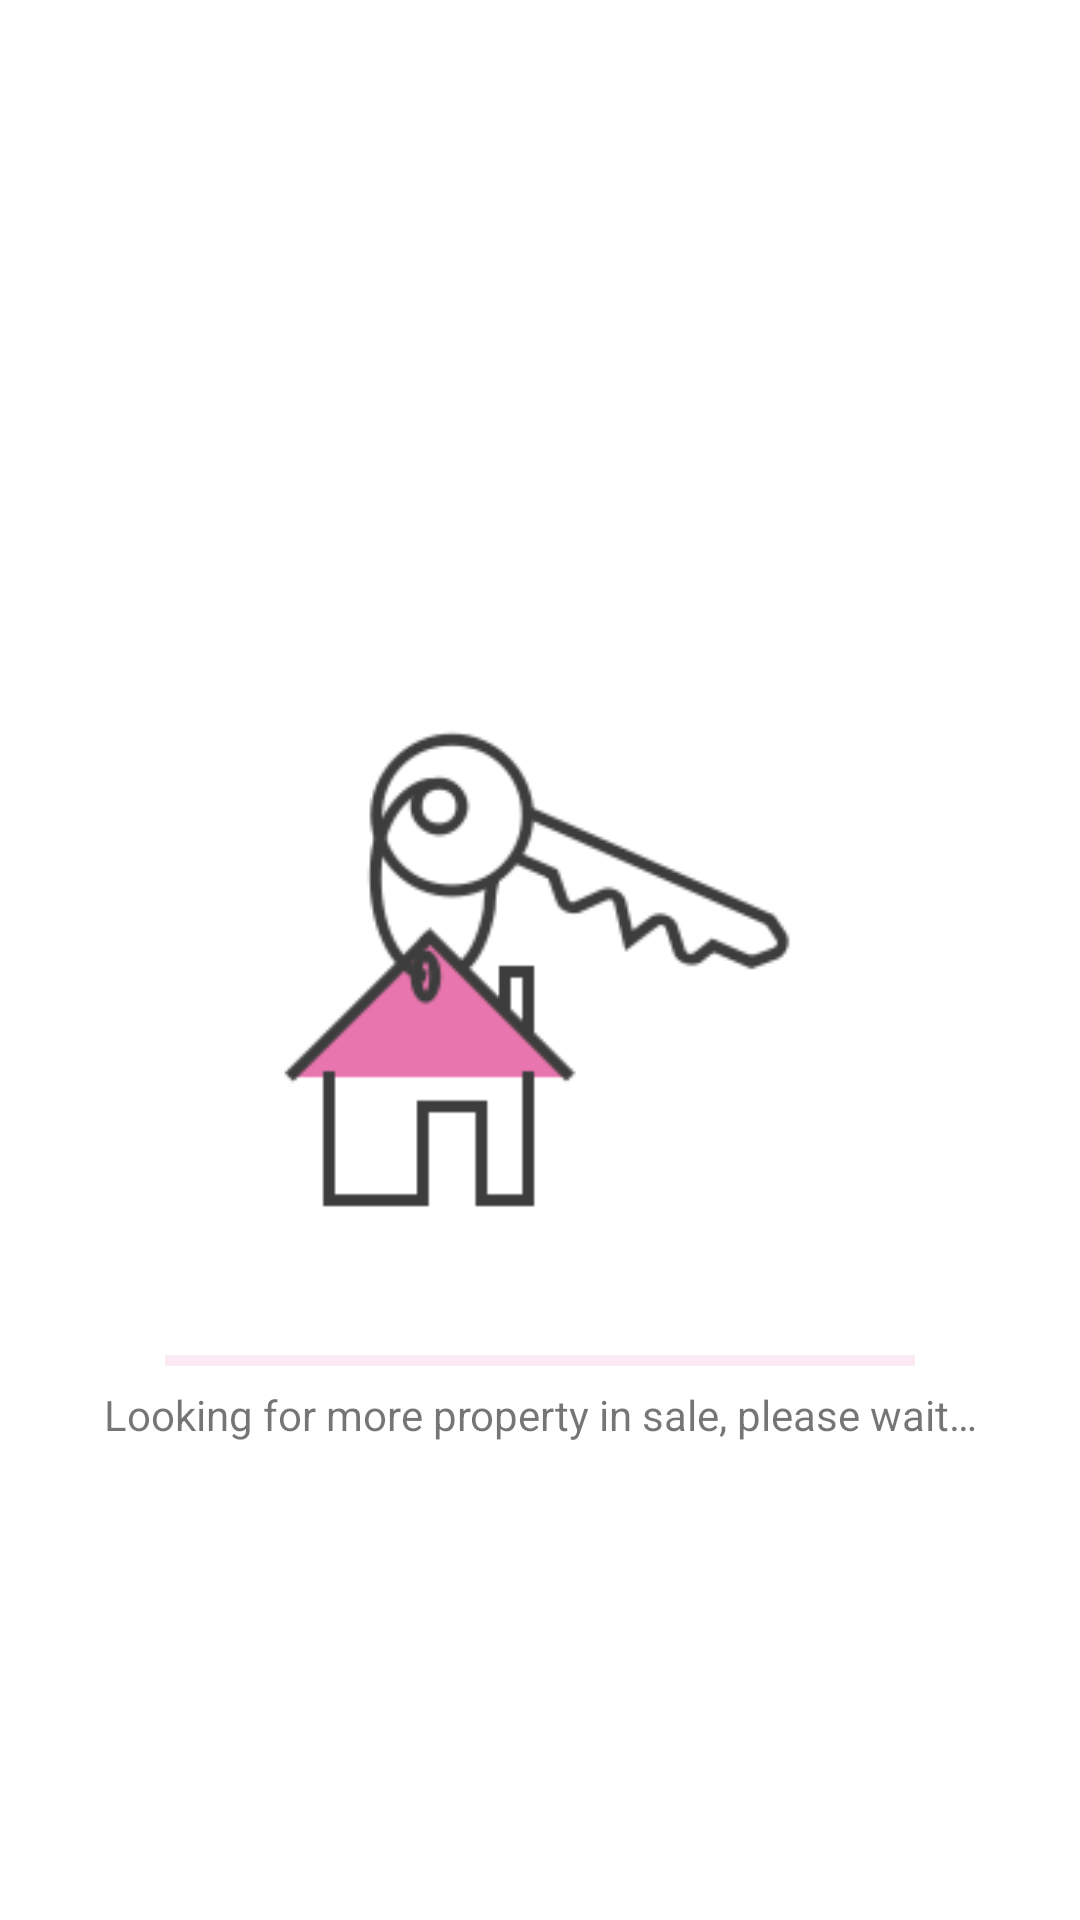

Produce the Android XML layout that renders to this screen, including the resource entries it uses.
<!-- AndroidManifest.xml: application theme AppTheme -->
<!-- res/layout/activity_home.xml -->
<?xml version="1.0" encoding="utf-8"?>
<androidx.constraintlayout.widget.ConstraintLayout xmlns:android="http://schemas.android.com/apk/res/android"
    xmlns:app="http://schemas.android.com/apk/res-auto"
    xmlns:tools="http://schemas.android.com/tools"
    android:layout_width="match_parent"
    android:layout_height="match_parent"
    android:background="#00FFFFFF"
    tools:context=".dispatcher.HomeActivity">

    <ImageView
        android:id="@+id/home_icon"
        android:layout_width="@dimen/home_icon_width"
        android:layout_height="@dimen/home_icon_height"
        android:background="@drawable/home_icon"
        app:layout_constraintStart_toStartOf="parent"
        app:layout_constraintEnd_toEndOf="parent"
        app:layout_constraintTop_toTopOf="parent"
        app:layout_constraintBottom_toBottomOf="parent"
        android:contentDescription="@string/application_s_logo" />

    <ProgressBar
        android:id="@+id/home_progress"
        android:layout_width="@dimen/home_icon_width"
        android:layout_height="@dimen/home_progress_size"
        app:layout_constraintStart_toStartOf="parent"
        app:layout_constraintEnd_toEndOf="parent"
        app:layout_constraintTop_toBottomOf="@id/home_icon"
        style="?android:attr/progressBarStyleHorizontal"
        android:indeterminate="true"/>

    <TextView
        android:layout_width="wrap_content"
        android:layout_height="wrap_content"
        app:layout_constraintTop_toBottomOf="@id/home_progress"
        app:layout_constraintStart_toStartOf="parent"
        app:layout_constraintEnd_toEndOf="parent"
        android:textAlignment="center"
        android:textSize="@dimen/home_txt_size"
        android:text="@string/looking_for_more_property_in_sale_please_wait"/>

</androidx.constraintlayout.widget.ConstraintLayout>
<!-- resources referenced by this layout -->
<resources>
  <dimen name="home_icon_height">250dp</dimen>
  <dimen name="home_icon_width">250dp</dimen>
  <dimen name="home_progress_size">17dp</dimen>
  <dimen name="home_txt_size">14sp</dimen>
  <!-- drawable home_icon: png bitmap (drawable, 10060 bytes) -->
  <string name="application_s_logo">Application\'s logo</string>
  <string name="looking_for_more_property_in_sale_please_wait">Looking for more property in sale, please wait…</string>
  <style name="AppTheme" parent="Theme.MaterialComponents.Light.NoActionBar">
          
          <item name="colorPrimary">@color/colorPrimary</item>
          <item name="colorPrimaryDark">@color/colorPrimaryDark</item>
          <item name="colorAccent">@color/colorAccent</item>
          <item name="drawerArrowStyle">@color/colorAccent</item>
      </style>
  <color name="colorPrimary">#3F51B5</color>
  <color name="colorPrimaryDark">#303F9F</color>
  <color name="colorAccent">#EEABD0</color>
</resources>
